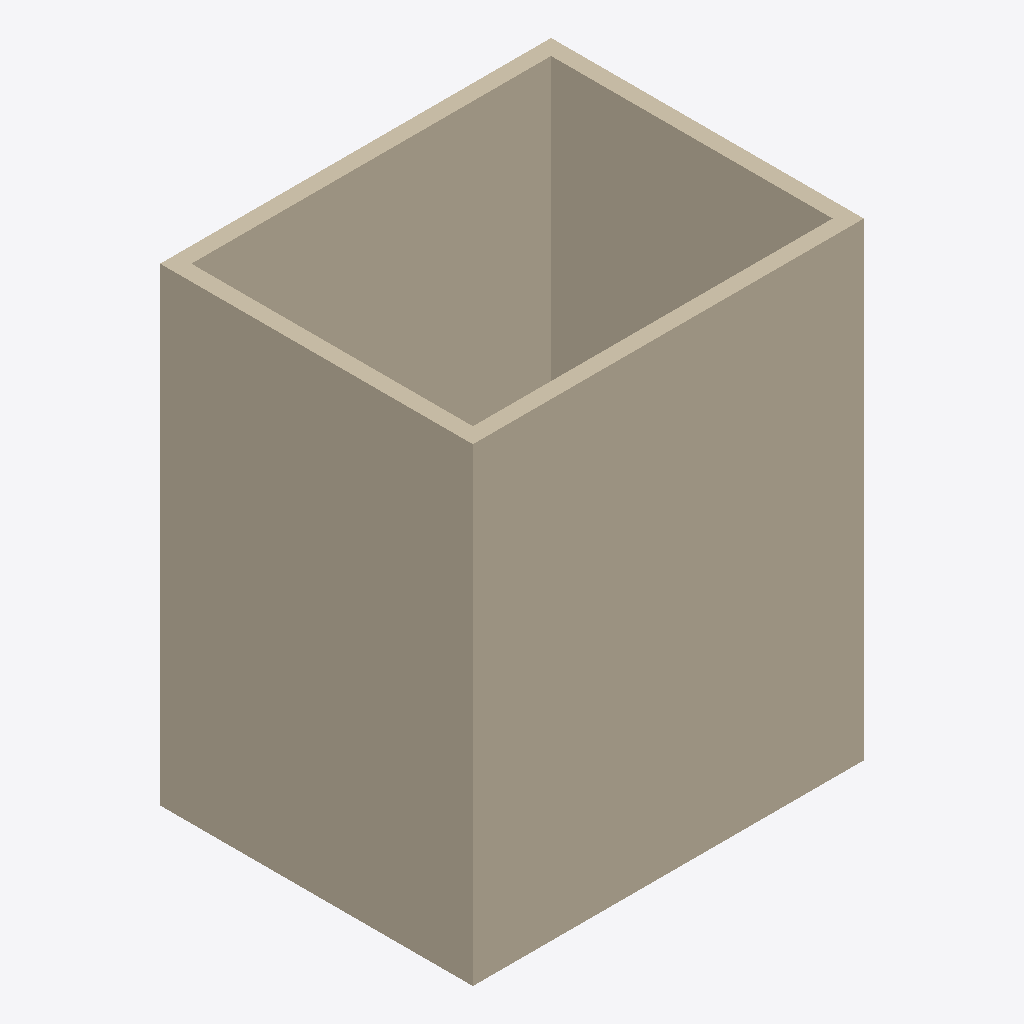
Isometric view of an IFC building model (IFC-SPF (STEP), schema IFC4, length unit millimetre), seen from the south-west, elements coloured by IFC class: 8 walls (beige).
Extent 5.0 m × 4.0 m × 6.0 m (x, y, z). Elements (8): 8 IfcWall.

HEADER;
FILE_DESCRIPTION(('ViewDefinition [CoordinationView]'),'2;1');
FILE_NAME('','2026-09-30T16:27:19',(''),(''),'IfcOpenShell 0.9.0alpha0-8c614fa','IfcOpenShell 0.9.0alpha0-8c614fa','');
FILE_SCHEMA(('IFC4'));
ENDSEC;
DATA;
#1=IFCPROJECT('3t6O0EhBX65QR12t2Mgqod',$,'Demo House',$,$,$,$,(#10),#5);
#12=IFCSITE('2rIASjJDjDneAywvQN73oi',$,'Site',$,$,$,$,$,$,$,$,$,$,$);
#13=IFCBUILDING('3otf9dtGH5KxTuwoWo5zCZ',$,'Bldg',$,$,$,$,$,$,$,$,$);
#16=IFCBUILDINGSTOREY('3Kk$KpvCf9quHPDBTHAsbd',$,'1F',$,$,$,$,$,$,$);
#103=IFCBUILDINGSTOREY('39qaBDsNP21RJ7Cu2ABI2P',$,'2F',$,$,$,$,$,$,$);
#104=IFCWALL('1kSzQTTo5AUfDi8FWN6z_R',$,'2F-Wall0',$,$,#121,#116,$,$);
#18=IFCWALL('22Hag$rFb2wBp8ziWDdwwN',$,'1F-Wall0',$,$,#35,#30,$,$);
#168=IFCWALL('09kuE4OGvA4hnEBDgsCAkX',$,'2F-Wall3',$,$,#184,#179,$,$);
#82=IFCWALL('3KTIE0M2LBoReVjSGR2SX5',$,'1F-Wall3',$,$,#98,#93,$,$);
#147=IFCWALL('2XHtx8tGv6VuAN7PqY$t9X',$,'2F-Wall2',$,$,#163,#158,$,$);
#126=IFCWALL('3s9bB$I6fBARacbu7jMUC_',$,'2F-Wall1',$,$,#142,#137,$,$);
#61=IFCWALL('02UZrAdLb3thfV4Ke4CDVE',$,'1F-Wall2',$,$,#77,#72,$,$);
#40=IFCWALL('11OYNFq_5F79woo4VWLq7W',$,'1F-Wall1',$,$,#56,#51,$,$);
ENDSEC;
